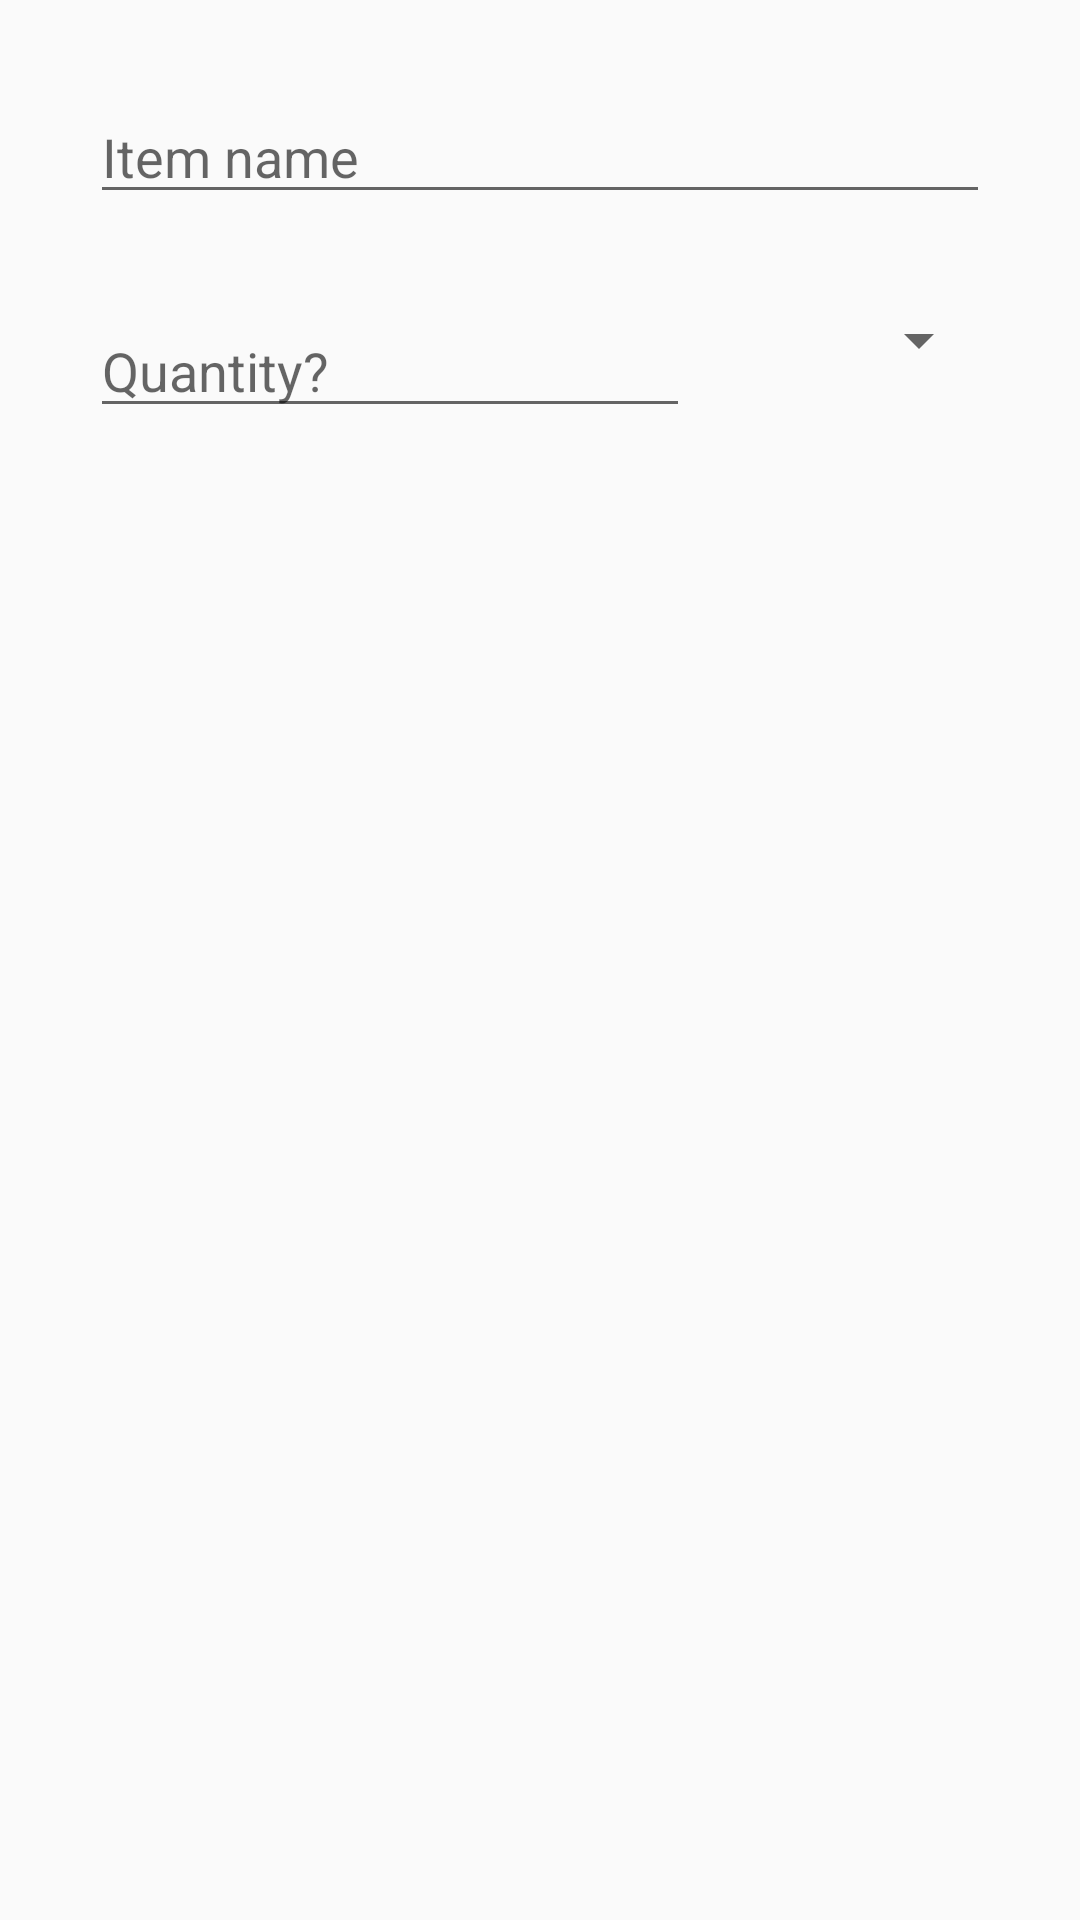

Layout XML and referenced resources for this Android screen:
<!-- AndroidManifest.xml: application theme AppTheme -->
<!-- res/layout/insert_element_dialog.xml -->
<?xml version="1.0" encoding="utf-8"?>
<LinearLayout xmlns:android="http://schemas.android.com/apk/res/android"
    android:orientation="vertical"
    android:padding="30dp"
    android:layout_width="match_parent"
    android:layout_height="match_parent">

    <EditText
        android:layout_width="match_parent"
        android:layout_height="wrap_content"
        android:hint="@string/item_name"
        android:inputType="textCapSentences"
        android:id="@+id/et_name_element" />

    <LinearLayout
        android:paddingTop="30dp"
        android:orientation="horizontal"
        android:layout_width="fill_parent"
        android:layout_height="fill_parent">

        <EditText
            android:layout_width="match_parent"
            android:layout_height="wrap_content"
            android:layout_weight="0.1"
            android:inputType="numberDecimal"
            android:ems="10"
            android:id="@+id/et_quantity_element"
            android:hint="@string/item_quantity"/>

        <Spinner
            android:layout_width="match_parent"
            android:layout_height="wrap_content"
            android:layout_weight="0.2"
            android:id="@+id/spinner_measure" />
    </LinearLayout>


</LinearLayout>
<!-- resources referenced by this layout -->
<resources>
  <string name="item_name">Item name</string>
  <string name="item_quantity">Quantity?</string>
  <style name="AppTheme" parent="Theme.AppCompat.Light.DarkActionBar">
          
          <item name="android:actionBarStyle">@style/ActionBar.Solid.ShoppingList</item>
      </style>
  <style name="ActionBar.Solid.ShoppingList" parent="@style/Widget.AppCompat.Light.ActionBar.Solid.Inverse">
          <item name="android:background">@drawable/actionbar_background</item>
      </style>
  <!-- drawable actionbar_background: png bitmap (drawable, 67951 bytes) -->
</resources>
